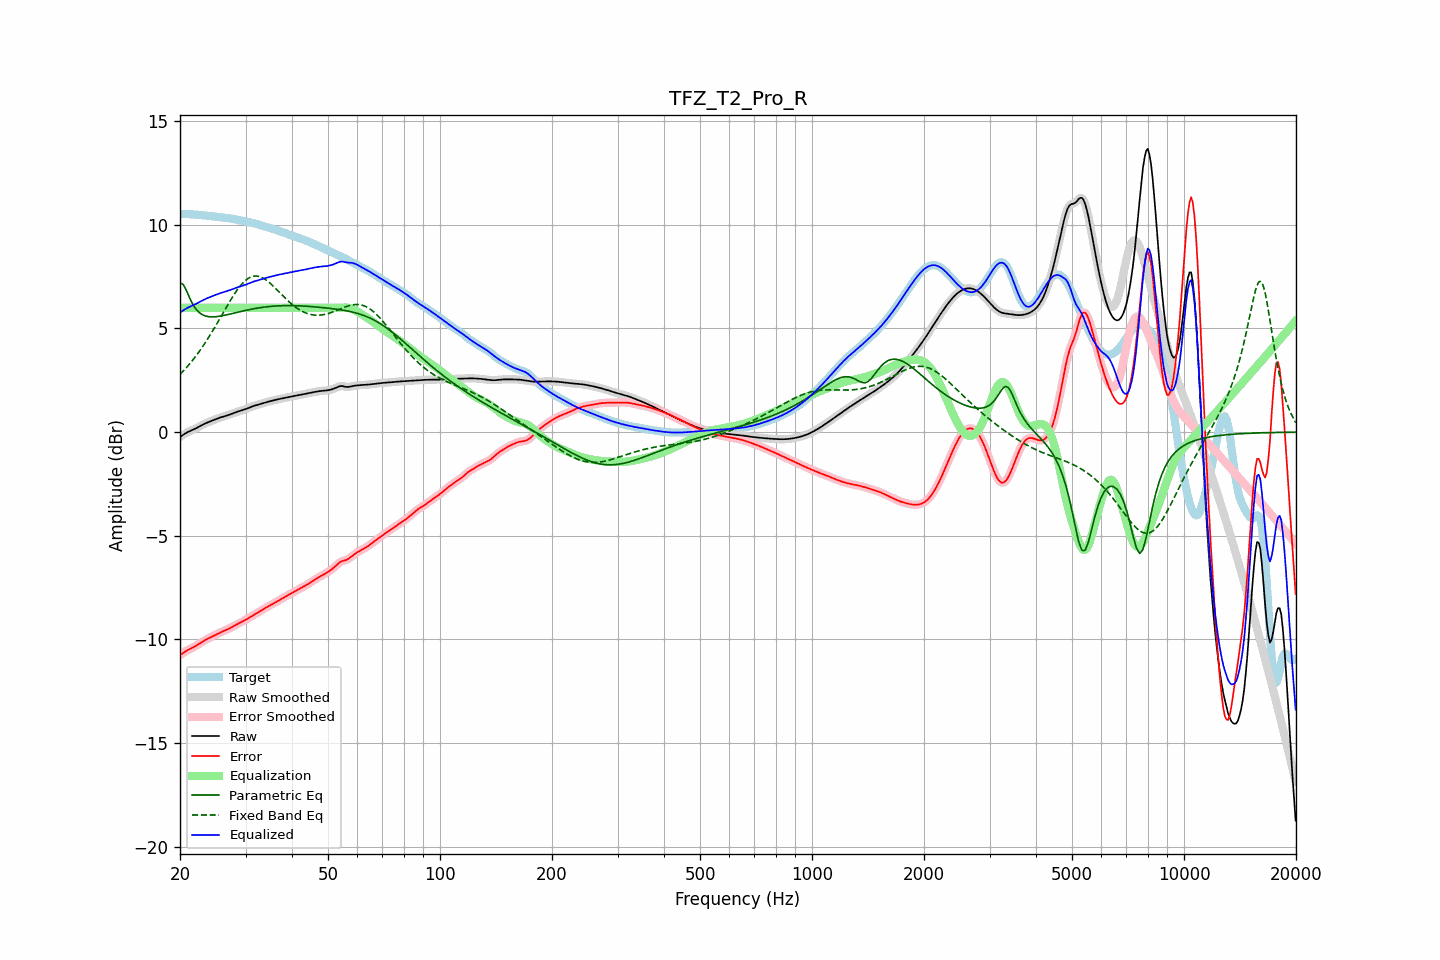

Data behind this chart, as committed beside it:
frequency, raw, error, smoothed, error_smoothed, equalization, parametric_eq, fixed_band_eq, equalized_raw, equalized_smoothed, target
20.00, -0.24, -10.76, -0.24, -10.76, 6.00, 7.20, 2.78, 5.76, 5.76, 10.52
20.20, -0.18, -10.70, -0.18, -10.70, 6.00, 7.16, 2.86, 5.82, 5.82, 10.52
20.40, -0.13, -10.65, -0.13, -10.65, 6.00, 7.13, 2.94, 5.87, 5.87, 10.52
20.61, -0.08, -10.60, -0.08, -10.60, 6.00, 6.98, 3.03, 5.92, 5.92, 10.52
20.81, -0.03, -10.55, -0.03, -10.55, 6.00, 6.83, 3.11, 5.97, 5.97, 10.52
21.02, 0.01, -10.50, 0.01, -10.50, 6.00, 6.65, 3.20, 6.01, 6.01, 10.51
21.23, 0.05, -10.46, 0.05, -10.46, 6.00, 6.47, 3.29, 6.05, 6.05, 10.51
21.44, 0.08, -10.43, 0.08, -10.43, 6.00, 6.32, 3.39, 6.08, 6.08, 10.51
21.66, 0.12, -10.39, 0.12, -10.39, 6.00, 6.16, 3.48, 6.12, 6.12, 10.50
21.87, 0.15, -10.35, 0.15, -10.35, 6.00, 6.04, 3.58, 6.15, 6.15, 10.50
22.09, 0.19, -10.30, 0.19, -10.30, 6.00, 5.93, 3.68, 6.19, 6.19, 10.49
22.31, 0.23, -10.26, 0.23, -10.26, 6.00, 5.85, 3.79, 6.23, 6.23, 10.48
22.54, 0.27, -10.21, 0.27, -10.21, 6.00, 5.77, 3.89, 6.27, 6.27, 10.48
22.76, 0.31, -10.16, 0.31, -10.16, 6.00, 5.71, 4.00, 6.31, 6.31, 10.47
22.99, 0.35, -10.11, 0.35, -10.11, 6.00, 5.66, 4.12, 6.35, 6.35, 10.46
23.22, 0.39, -10.06, 0.39, -10.06, 6.00, 5.63, 4.23, 6.39, 6.39, 10.45
23.45, 0.43, -10.02, 0.43, -10.02, 6.00, 5.60, 4.35, 6.43, 6.43, 10.45
23.69, 0.46, -9.98, 0.46, -9.98, 6.00, 5.58, 4.47, 6.46, 6.46, 10.44
23.92, 0.49, -9.94, 0.49, -9.94, 6.00, 5.57, 4.59, 6.49, 6.49, 10.43
24.16, 0.53, -9.90, 0.53, -9.90, 6.00, 5.56, 4.72, 6.53, 6.53, 10.43
24.40, 0.56, -9.86, 0.56, -9.86, 6.00, 5.56, 4.84, 6.56, 6.56, 10.42
24.65, 0.59, -9.82, 0.59, -9.82, 6.00, 5.56, 4.97, 6.59, 6.59, 10.41
24.89, 0.62, -9.78, 0.62, -9.78, 6.00, 5.56, 5.10, 6.62, 6.62, 10.40
25.14, 0.65, -9.74, 0.65, -9.74, 6.00, 5.57, 5.24, 6.65, 6.65, 10.39
25.39, 0.68, -9.70, 0.68, -9.70, 6.00, 5.58, 5.37, 6.68, 6.68, 10.38
25.65, 0.70, -9.66, 0.70, -9.66, 6.00, 5.60, 5.51, 6.70, 6.70, 10.37
25.91, 0.73, -9.63, 0.73, -9.63, 6.00, 5.61, 5.64, 6.73, 6.73, 10.36
26.16, 0.75, -9.60, 0.75, -9.60, 6.00, 5.62, 5.78, 6.75, 6.75, 10.35
26.43, 0.77, -9.56, 0.77, -9.56, 6.00, 5.64, 5.91, 6.77, 6.77, 10.34
26.69, 0.80, -9.53, 0.80, -9.53, 6.00, 5.66, 6.05, 6.80, 6.80, 10.33
26.96, 0.82, -9.50, 0.82, -9.50, 6.00, 5.67, 6.18, 6.82, 6.82, 10.32
27.23, 0.85, -9.46, 0.85, -9.46, 6.00, 5.69, 6.31, 6.85, 6.85, 10.31
27.50, 0.88, -9.42, 0.88, -9.42, 6.00, 5.71, 6.44, 6.88, 6.88, 10.30
27.77, 0.91, -9.37, 0.91, -9.38, 6.00, 5.73, 6.56, 6.91, 6.91, 10.28
28.05, 0.94, -9.33, 0.94, -9.33, 6.00, 5.75, 6.68, 6.94, 6.94, 10.27
28.33, 0.97, -9.29, 0.97, -9.29, 6.00, 5.77, 6.79, 6.97, 6.97, 10.25
28.62, 0.99, -9.24, 0.99, -9.25, 6.00, 5.79, 6.90, 6.99, 6.99, 10.24
28.90, 1.02, -9.21, 1.02, -9.21, 6.00, 5.80, 7.00, 7.02, 7.02, 10.22
29.19, 1.04, -9.17, 1.04, -9.17, 6.00, 5.82, 7.10, 7.04, 7.04, 10.21
29.48, 1.06, -9.13, 1.06, -9.13, 6.00, 5.84, 7.19, 7.06, 7.06, 10.19
29.78, 1.09, -9.09, 1.09, -9.09, 6.00, 5.86, 7.27, 7.09, 7.09, 10.18
30.08, 1.12, -9.05, 1.12, -9.05, 6.00, 5.88, 7.33, 7.12, 7.12, 10.16
30.38, 1.15, -9.00, 1.15, -9.00, 6.00, 5.89, 7.40, 7.15, 7.15, 10.15
30.68, 1.18, -8.95, 1.18, -8.95, 6.00, 5.91, 7.44, 7.18, 7.18, 10.13
30.99, 1.21, -8.90, 1.21, -8.90, 6.00, 5.92, 7.48, 7.21, 7.21, 10.11
31.30, 1.24, -8.85, 1.24, -8.85, 6.00, 5.94, 7.51, 7.24, 7.24, 10.09
31.61, 1.27, -8.81, 1.27, -8.81, 6.00, 5.95, 7.53, 7.27, 7.27, 10.07
31.93, 1.29, -8.76, 1.29, -8.76, 6.00, 5.97, 7.53, 7.29, 7.29, 10.05
32.24, 1.31, -8.72, 1.31, -8.72, 6.00, 5.98, 7.53, 7.31, 7.31, 10.03
32.57, 1.33, -8.68, 1.33, -8.68, 6.00, 5.99, 7.51, 7.33, 7.33, 10.01
32.89, 1.36, -8.63, 1.36, -8.63, 6.00, 6.01, 7.49, 7.36, 7.36, 9.99
33.22, 1.38, -8.58, 1.38, -8.58, 6.00, 6.02, 7.46, 7.38, 7.38, 9.96
33.55, 1.40, -8.53, 1.40, -8.53, 6.00, 6.03, 7.42, 7.40, 7.40, 9.94
33.89, 1.43, -8.49, 1.43, -8.49, 6.00, 6.04, 7.37, 7.43, 7.43, 9.91
34.23, 1.45, -8.44, 1.45, -8.44, 6.00, 6.05, 7.31, 7.45, 7.45, 9.89
34.57, 1.47, -8.40, 1.47, -8.40, 6.00, 6.06, 7.25, 7.47, 7.47, 9.87
34.92, 1.49, -8.35, 1.49, -8.36, 6.00, 6.06, 7.19, 7.49, 7.49, 9.85
35.27, 1.51, -8.31, 1.51, -8.31, 6.00, 6.07, 7.12, 7.51, 7.51, 9.82
35.62, 1.53, -8.27, 1.53, -8.27, 6.00, 6.08, 7.04, 7.53, 7.53, 9.80
35.97, 1.55, -8.23, 1.55, -8.23, 6.00, 6.08, 6.97, 7.55, 7.55, 9.78
... 635 more rows
